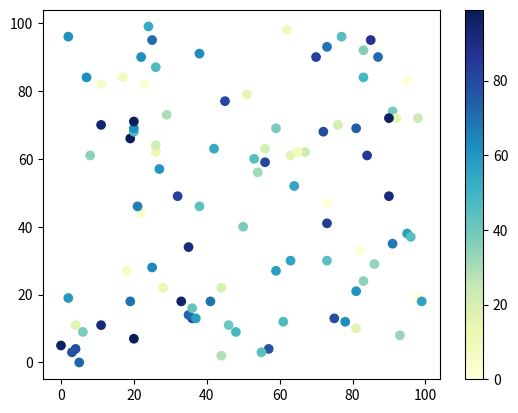

Write Python code to recreate this figure.
import matplotlib.pyplot as plt
import numpy as np

x = np.random.randint(100, size=(100))
y = np.random.randint(100, size=(100))
colors = np.random.randint(100, size=(100))

plt.scatter(x, y, c=colors, cmap='YlGnBu')

plt.colorbar()

plt.show()

